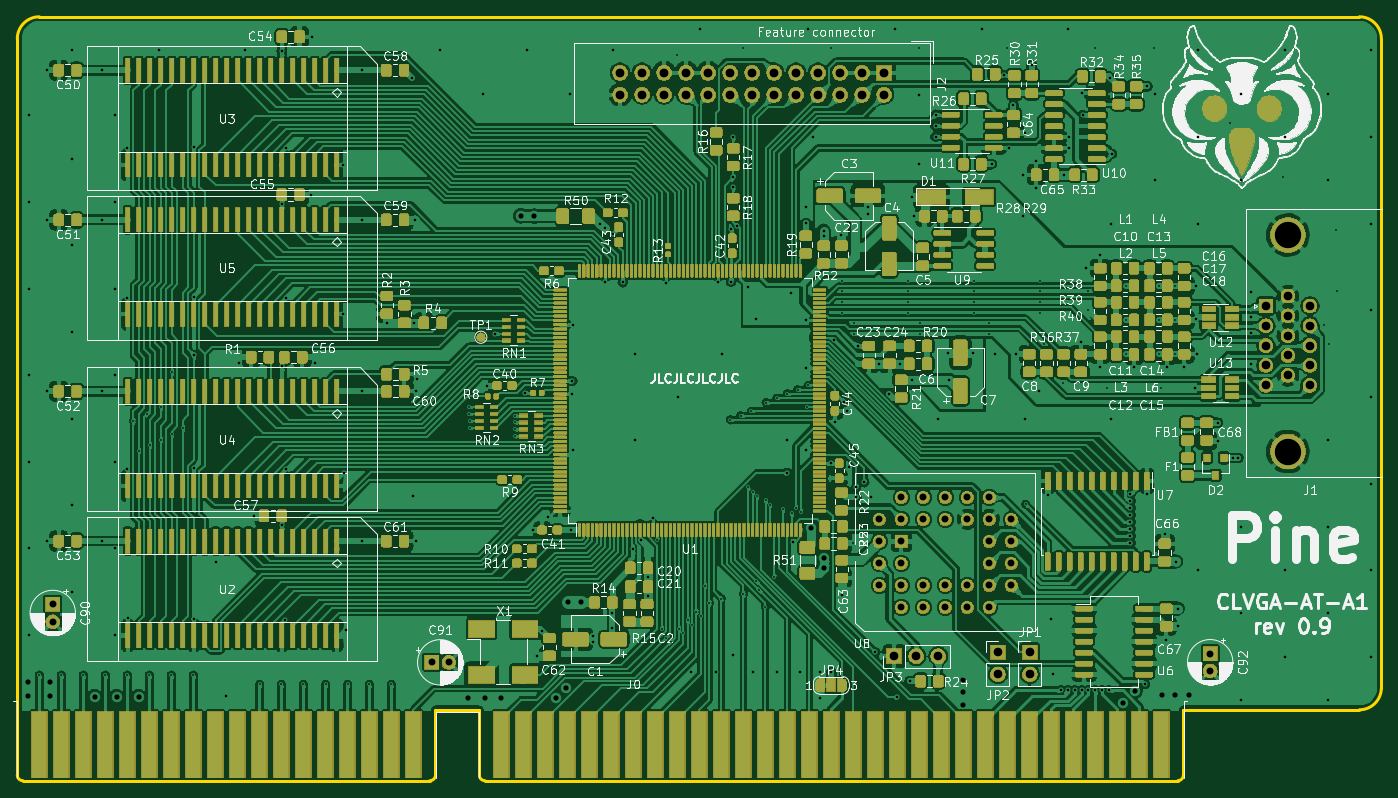
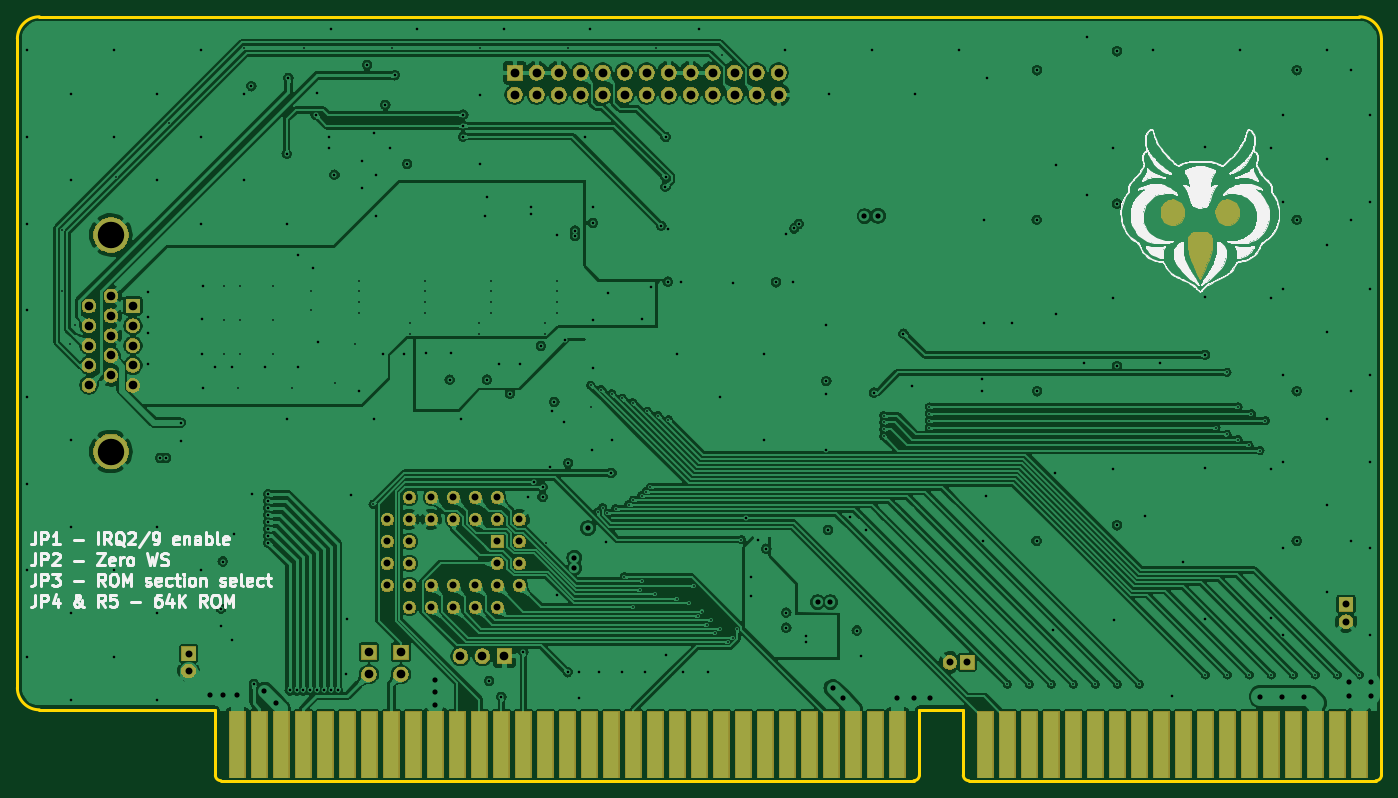
Circuit board: 10 layer files. Board 157.5 x 88.2 mm.
- bottom_copper: GD5434-B_Cu.gbr (639975 bytes)
- bottom_mask: GD5434-B_Mask.gbr (97103 bytes)
- bottom_silk: GD5434-B_SilkS.gbr (91179 bytes)
- outline: GD5434-Edge_Cuts.gbr (1646 bytes)
- top_copper: GD5434-F_Cu.gbr (1275858 bytes)
- top_mask: GD5434-F_Mask.gbr (595838 bytes)
- top_silk: GD5434-F_SilkS.gbr (247797 bytes)
- inner_copper: GD5434-In1_Cu.gbr (418612 bytes)
- inner_copper: GD5434-In2_Cu.gbr (745430 bytes)
- drill: GD5434.drl (8811 bytes)

=== bottom_copper: GD5434-B_Cu.gbr (639975 bytes, source omitted) ===
=== bottom_mask: GD5434-B_Mask.gbr (97103 bytes, source omitted) ===
=== bottom_silk: GD5434-B_SilkS.gbr (91179 bytes, source omitted) ===
=== outline: GD5434-Edge_Cuts.gbr ===
G04 #@! TF.GenerationSoftware,KiCad,Pcbnew,(5.1.6)-1*
G04 #@! TF.CreationDate,2020-07-06T23:29:03+03:00*
G04 #@! TF.ProjectId,GD5434,47443534-3334-42e6-9b69-6361645f7063,rev?*
G04 #@! TF.SameCoordinates,Original*
G04 #@! TF.FileFunction,Profile,NP*
%FSLAX46Y46*%
G04 Gerber Fmt 4.6, Leading zero omitted, Abs format (unit mm)*
G04 Created by KiCad (PCBNEW (5.1.6)-1) date 2020-07-06 23:29:03*
%MOMM*%
%LPD*%
G01*
G04 APERTURE LIST*
G04 #@! TA.AperFunction,Profile*
%ADD10C,0.381000*%
G04 #@! TD*
G04 APERTURE END LIST*
D10*
X73675240Y-113670080D02*
G75*
G03*
X74310240Y-114305080I635000J0D01*
G01*
X73675740Y-28658820D02*
X73675740Y-113670080D01*
X121318520Y-114303740D02*
G75*
G03*
X121953520Y-113668740I0J635000D01*
G01*
X74310740Y-114305080D02*
X121318520Y-114303740D01*
X121953520Y-106123740D02*
X121953520Y-113668740D01*
X127025900Y-106123740D02*
X121953520Y-106123740D01*
X127025900Y-106123740D02*
X127025900Y-113670080D01*
X208305900Y-106125080D02*
X208305900Y-113670080D01*
X76213838Y-26111208D02*
X228625900Y-26111208D01*
X207670900Y-114305080D02*
G75*
G03*
X208305900Y-113670080I0J635000D01*
G01*
X127660900Y-114305080D02*
X207670900Y-114305080D01*
X231165900Y-28651208D02*
G75*
G03*
X228625900Y-26111208I-2540000J0D01*
G01*
X228625900Y-106125080D02*
X208305900Y-106125080D01*
X231165900Y-103585080D02*
X231165900Y-28651208D01*
X228625900Y-106125080D02*
G75*
G03*
X231165900Y-103585080I0J2540000D01*
G01*
X127025900Y-113670080D02*
G75*
G03*
X127660900Y-114305080I635000J0D01*
G01*
X76213838Y-26111209D02*
G75*
G03*
X73675740Y-28658820I6982J-2545071D01*
G01*
M02*

=== top_copper: GD5434-F_Cu.gbr (1275858 bytes, source omitted) ===
=== top_mask: GD5434-F_Mask.gbr (595838 bytes, source omitted) ===
=== top_silk: GD5434-F_SilkS.gbr (247797 bytes, source omitted) ===
=== inner_copper: GD5434-In1_Cu.gbr (418612 bytes, source omitted) ===
=== inner_copper: GD5434-In2_Cu.gbr (745430 bytes, source omitted) ===
=== drill: GD5434.drl (8811 bytes, source omitted) ===
